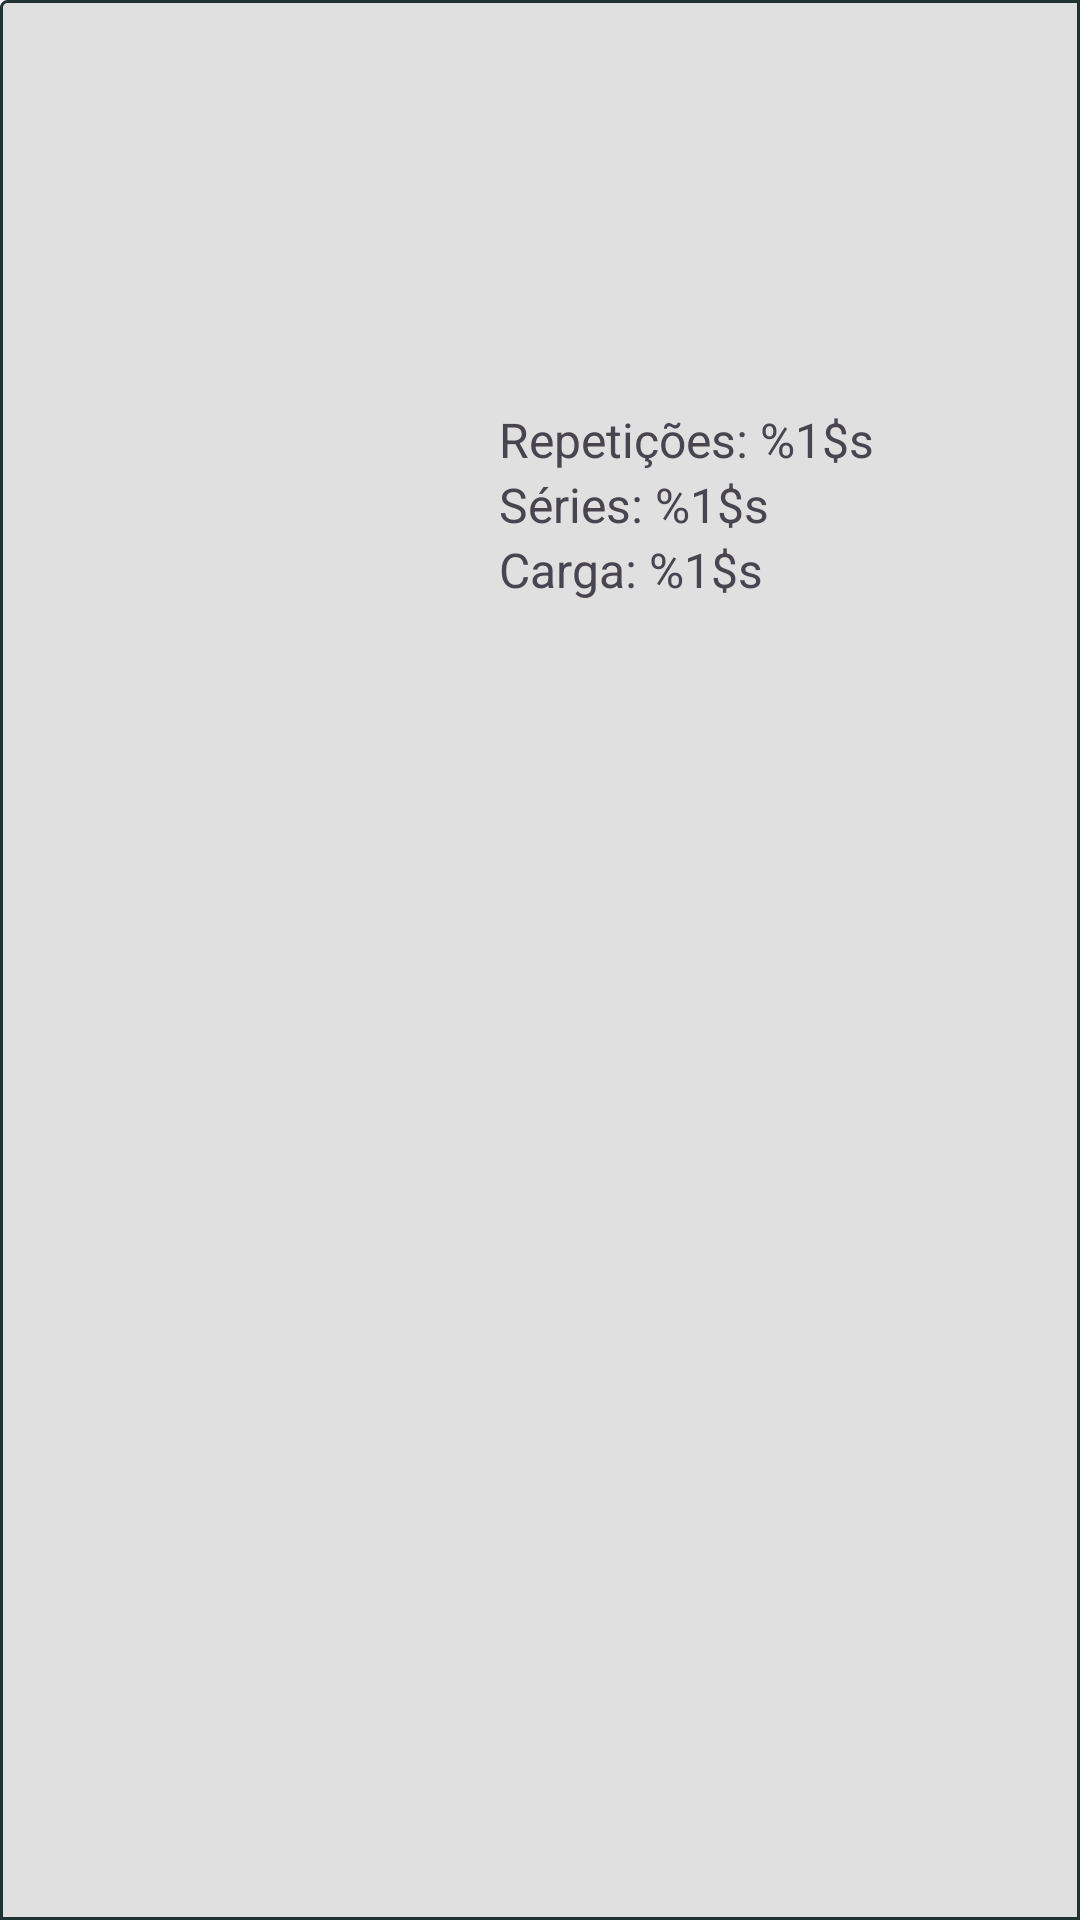

Layout XML and referenced resources for this Android screen:
<!-- AndroidManifest.xml: application theme Theme.ExerciseRoutine -->
<!-- res/layout/save_exercise_item.xml -->
<?xml version="1.0" encoding="utf-8"?>
<androidx.constraintlayout.widget.ConstraintLayout xmlns:android="http://schemas.android.com/apk/res/android"
    xmlns:app="http://schemas.android.com/apk/res-auto"
    xmlns:tools="http://schemas.android.com/tools"
    android:layout_width="match_parent"
    android:layout_height="wrap_content"
    android:background="@drawable/border_background">

    <androidx.constraintlayout.widget.Guideline
        android:id="@+id/middle_vertical"
        android:layout_width="wrap_content"
        android:layout_height="wrap_content"
        android:orientation="vertical"
        app:layout_constraintGuide_percent="0.44"
        tools:viewBindingIgnore="true" />

    <com.google.android.material.textview.MaterialTextView
        android:id="@+id/name"
        android:layout_width="0dp"
        android:layout_height="wrap_content"
        android:layout_marginStart="16dp"
        android:textSize="24sp"
        app:layout_constraintBottom_toBottomOf="parent"
        app:layout_constraintEnd_toStartOf="@id/middle_vertical"
        app:layout_constraintStart_toStartOf="parent"
        app:layout_constraintTop_toTopOf="parent"
        tools:text="aaaaaaaaaaaaaaaaaaaaaaaaaa" />

    <LinearLayout
        android:id="@+id/linearLayout"
        android:layout_width="wrap_content"
        android:layout_height="wrap_content"
        android:layout_marginStart="8dp"
        android:orientation="vertical"
        app:layout_constraintBottom_toBottomOf="@+id/name"
        app:layout_constraintStart_toEndOf="@id/middle_vertical"
        app:layout_constraintTop_toTopOf="parent">

        <com.google.android.material.textview.MaterialTextView
            android:id="@+id/reps_label"
            android:layout_width="wrap_content"
            android:layout_height="wrap_content"
            android:text="@string/reps_placeholder"
            android:textSize="16sp"
            app:layout_constraintTop_toTopOf="parent"
            tools:text="Repetições 15-12-10" />

        <com.google.android.material.textview.MaterialTextView
            android:id="@+id/series_label"
            android:layout_width="wrap_content"
            android:layout_height="wrap_content"
            android:text="@string/series_placeholder"
            android:textSize="16sp"
            app:layout_constraintTop_toBottomOf="@id/reps" />

        <com.google.android.material.textview.MaterialTextView
            android:id="@+id/weight_label"
            android:layout_width="wrap_content"
            android:layout_height="wrap_content"
            android:text="@string/weight_placeholder"
            android:textSize="16sp"
            app:layout_constraintTop_toBottomOf="@id/reps" />
    </LinearLayout>

    <com.google.android.material.button.MaterialButton
        android:id="@+id/infoButton"
        style="@style/Widget.Material3.Button.IconButton"
        android:layout_width="wrap_content"
        android:layout_height="wrap_content"
        app:icon="@drawable/icon_info"
        app:iconSize="20sp"
        app:iconTint="?attr/colorOnBackground"
        app:layout_constraintBottom_toBottomOf="@+id/name"
        app:layout_constraintEnd_toEndOf="parent"
        app:layout_constraintStart_toEndOf="@+id/linearLayout"
        app:layout_constraintTop_toTopOf="@+id/name" />


</androidx.constraintlayout.widget.ConstraintLayout>
<!-- resources referenced by this layout -->
<resources>
  <!-- drawable border_background (drawable) -->
  <shape xmlns:android="http://schemas.android.com/apk/res/android"
      android:shape="rectangle">
      <solid android:color="?attr/backgroundColor" />
      <corners
          android:bottomLeftRadius="0dp"
          android:bottomRightRadius="0dp"
          android:radius="2dp"
          android:topRightRadius="0dp" />
      <stroke
          android:width="1dp"
          android:color="?attr/colorOnBackground" />
  </shape>
  <string name="reps_placeholder">Repetições: %1$s</string>
  <string name="series_placeholder">Séries: %1$s</string>
  <string name="weight_placeholder">Carga: %1$s</string>
  <style name="Theme.ExerciseRoutine" parent="Theme.Material3.DayNight.NoActionBar">
          <item name="backgroundColor">@color/day_background</item>
          <item name="colorPrimary">@color/day_primary</item>
          <item name="colorPrimaryVariant">@color/day_primary_variant</item>
          <item name="colorOnPrimary">@color/day_onPrimary</item>
          <item name="greenButtonColor">@color/day_green</item>
          <item name="redButtonColor">@color/day_red</item>
          <item name="colorSecondary">@color/day_secondary</item>
          <item name="colorSecondaryVariant">@color/day_secondary_variant</item>
          <item name="colorOnSecondary">@color/day_onSecondary</item>
          <item name="android:statusBarColor">?attr/colorPrimaryVariant</item>
          <item name="colorOnBackground">@color/day_onBackground</item>
          <item name="colorOnSurfaceVariant">@color/day_secondary</item>
          <item name="colorOnSecondaryContainer">@color/day_primary_variant</item>
          <item name="bottomSheetDialogTheme">@style/ThemeOverlay.App.BottomSheetDialog</item>
      </style>
  <color name="day_background">#E0E0E0</color>
  <color name="day_primary">#98EBBE</color>
  <color name="day_primary_variant">#66E19D</color>
  <color name="day_onPrimary">#FF0A0A</color>
  <color name="day_green">#0D4526</color>
  <color name="day_red">#A30000</color>
  <color name="day_secondary">#2587C4</color>
  <color name="day_secondary_variant">#2176AB</color>
  <color name="day_onSecondary">#F0EBBA</color>
  <color name="day_onBackground">@color/night_background</color>
  <style name="ThemeOverlay.App.BottomSheetDialog" parent="ThemeOverlay.Material3.BottomSheetDialog">
          <item name="bottomSheetStyle">@style/ModalBottomSheetDialog</item>
      </style>
  <color name="night_background">#1F3333</color>
  <style name="ModalBottomSheetDialog" parent="Widget.Material3.BottomSheet.Modal">
          <item name="shapeAppearance">@style/ShapeAppearance.App.LargeComponent</item>
      </style>
  <style name="ShapeAppearance.App.LargeComponent" parent="ShapeAppearance.Material3.LargeComponent">
          <item name="cornerFamily">rounded</item>
          <item name="cornerSize">24dp</item>
      </style>
</resources>
